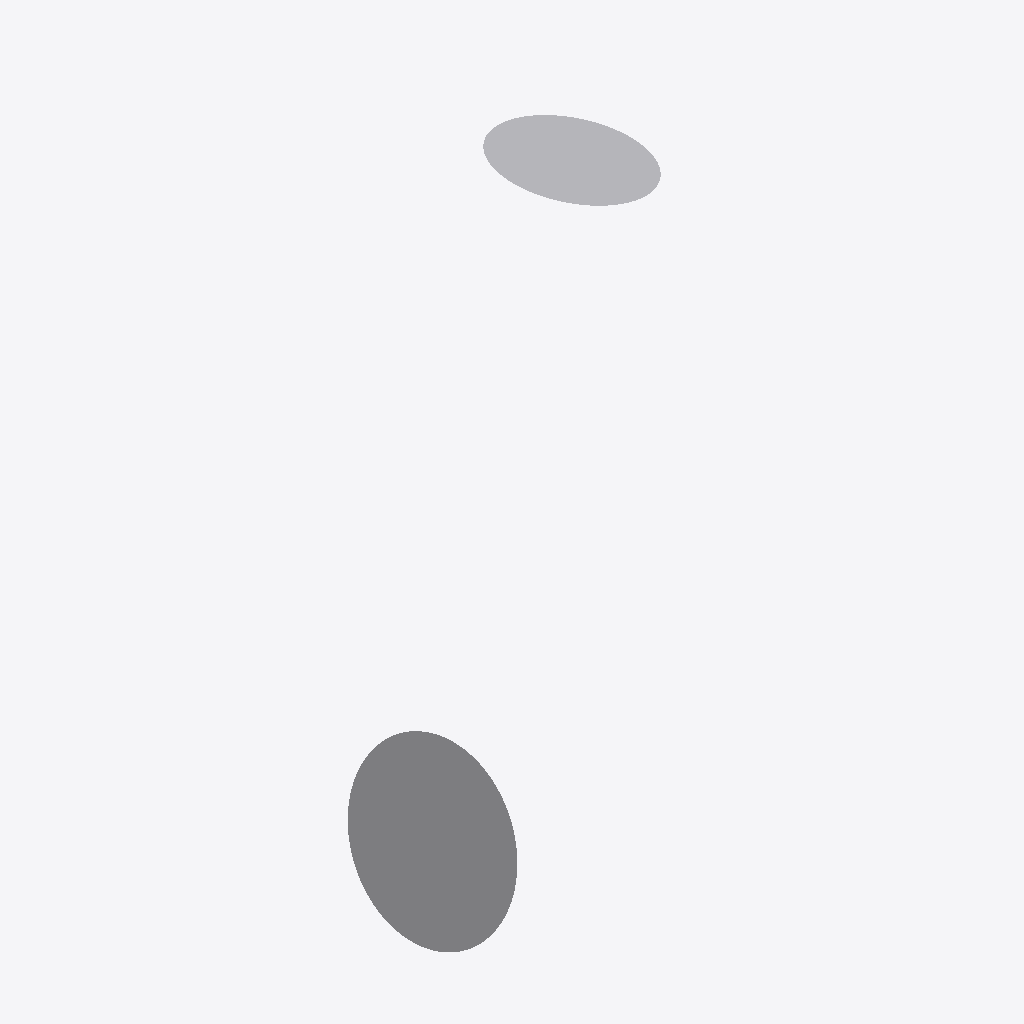
Isometric view of an IFC building model (IFC-SPF (STEP), schema IFC4, length unit metre), seen from the south-west, elements coloured by IFC class: 1 other element (light grey).
Extent 29.6 m × 23.9 m × 22.9 m (x, y, z). Storeys (1): Floor 3 at 30.00 m. Elements (1): 1 IfcBuildingElementProxy.

HEADER;
FILE_DESCRIPTION(('ViewDefinition [DesignTransferView]','Comment [Comments]','Comment [System: OpenBuildings Designer10.00.00.99 debug build Jan  1?? 2021 14:03:02]'),'2;1');
FILE_NAME('OnlyBsplines','2021-01-03T13:01:30+03:00',('First Name Last Name'),('Organization Name'),'ST-DEVELOPER v16.13','OpenBuildings Designer10.00.00.99','Administrator');
FILE_SCHEMA(('IFC4'));
ENDSEC;
DATA;
#154=IFCPROJECT('1JmBUThP19Z8wED88xGwCF',#165,'BuildingTemplate_US','BuildingTemplate_US',$,'BuildingTemplate_US',$,(#13),#153);
#103=IFCSITE('006_i1V1D0tAKEh_$vljQt',#165,'Site 1','Site 1',$,#56,$,'Site 1',.ELEMENT.,$,$,0.0,$,#156);
#19=IFCBUILDING('3_IkJInE13hR6Xwo4VKOgh',#165,'Bldg 1','3 Story Building',$,#57,$,'Bldg 1',.ELEMENT.,0.0,0.0,#157);
#18=IFCBUILDINGSTOREY('1$$A7dvwDpoFingbCLxAzi',#165,'Floor 3','Administrative and employee lounge',$,#58,$,'Floor 3',.ELEMENT.,30.0);
#20=IFCBUILDINGELEMENTPROXY('0xrrmmA8wZn5vY5L8ojY_G',#165,'Element type: 106','8066*bspline surface!Default','',#59,#16,'8066*bspline surface!Default',.NOTDEFINED.);
ENDSEC;
